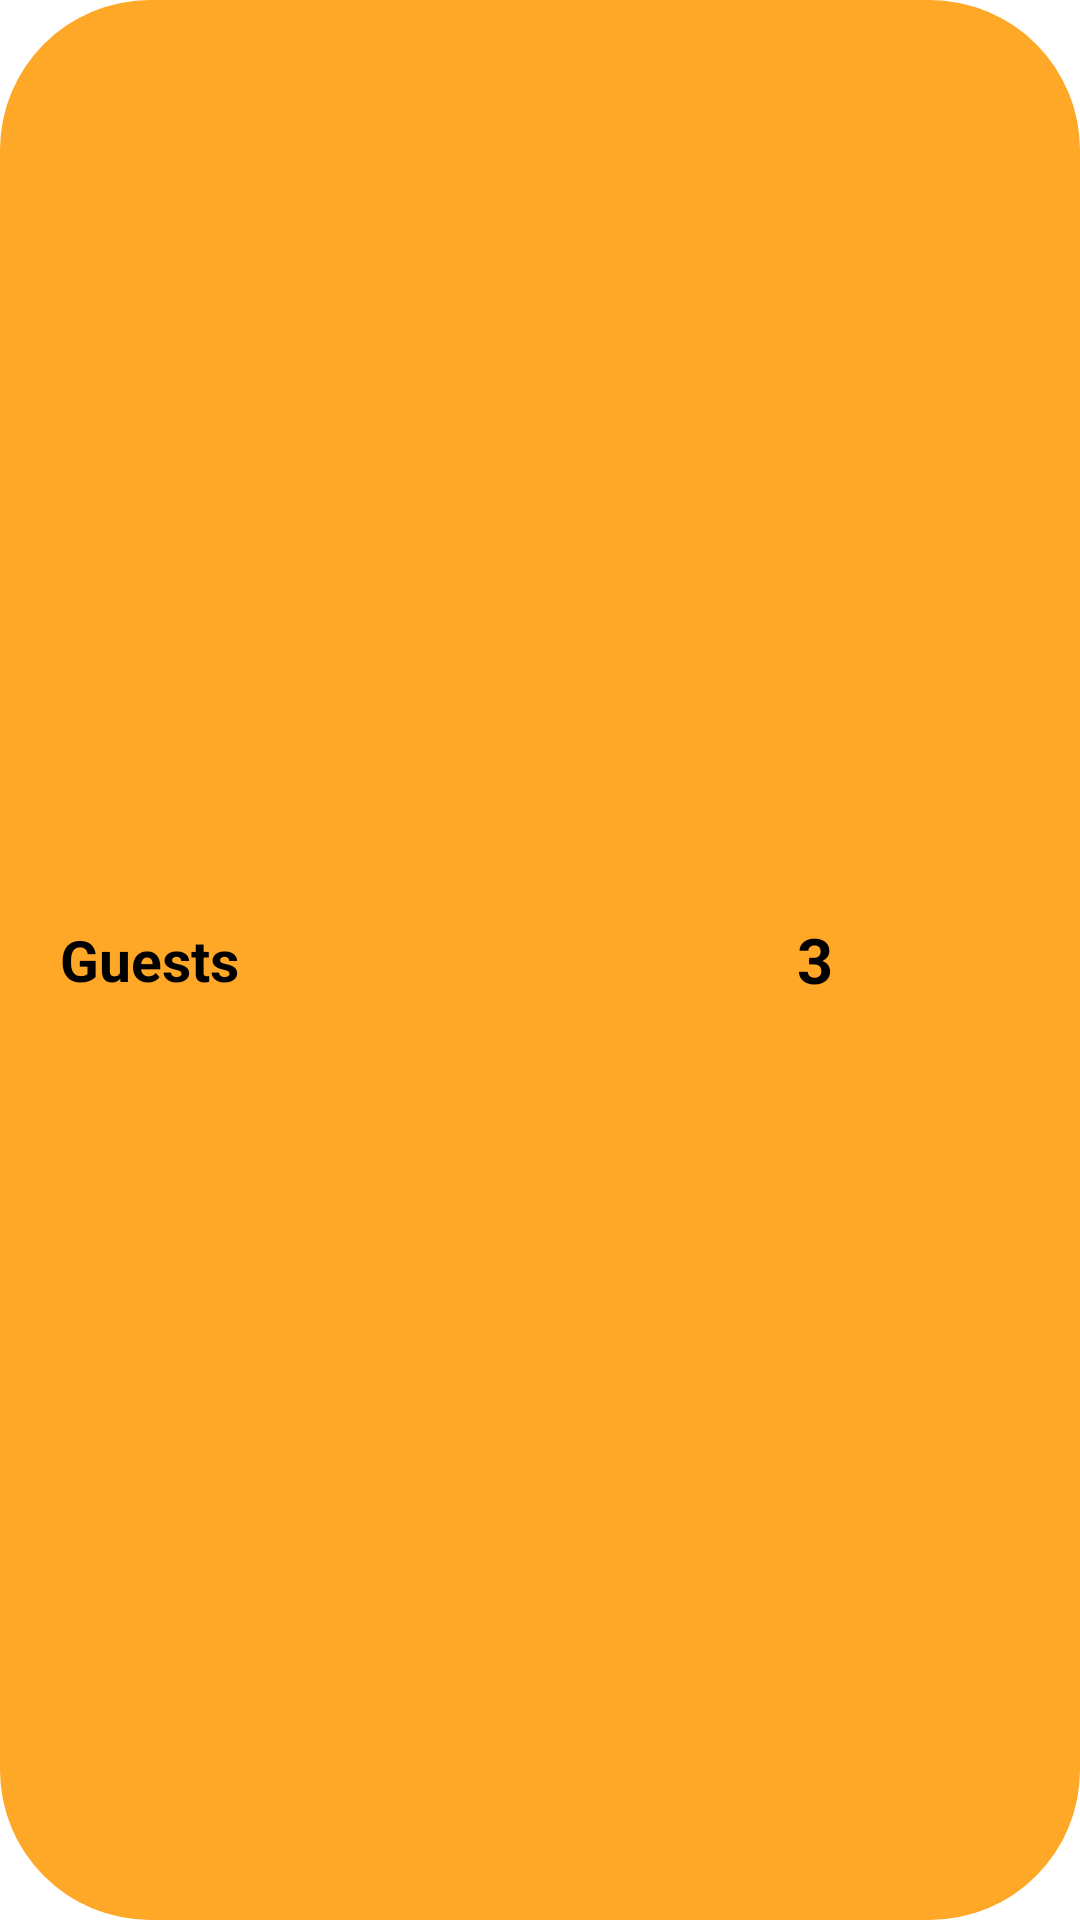

This screen was rendered from an Android layout file. Write that file and the resources it references.
<!-- AndroidManifest.xml: application theme Theme.POSAndroid -->
<!-- res/layout/add_guest_layout.xml -->
<?xml version="1.0" encoding="utf-8"?>
<RelativeLayout xmlns:android="http://schemas.android.com/apk/res/android"
    xmlns:app="http://schemas.android.com/apk/res-auto"
    android:layout_width="match_parent"
    android:layout_height="100dp"
    android:background="@drawable/add_guest_circle"
    android:padding="20dp">

    <LinearLayout
        android:layout_width="match_parent"
        android:layout_height="wrap_content"
        android:layout_centerInParent="true"
        android:orientation="horizontal"
        android:weightSum="4">

        <TextView
            android:layout_width="wrap_content"
            android:layout_height="wrap_content"
            android:layout_gravity="center"
            android:layout_weight="2"
            android:text="Guests"
            android:textColor="@color/black"
            android:textSize="19sp"
            android:textStyle="bold" />

        <ImageView
            android:id="@+id/iv_add"
            android:layout_width="wrap_content"
            android:layout_height="wrap_content"
            android:layout_weight="1"
            app:tint="@color/white"
            android:src="@drawable/ic_add_circle" />

        <TextView
            android:id="@+id/tv_guest"
            android:layout_width="wrap_content"
            android:layout_height="wrap_content"
            android:layout_gravity="center"
            android:text="3"
            android:textColor="@color/black"
            android:textSize="21sp"
            android:textStyle="bold" />

        <ImageView
            android:id="@+id/iv_remove"
            android:layout_width="wrap_content"
            android:layout_height="wrap_content"
            android:layout_weight="1"
            app:tint="@color/white"
            android:src="@drawable/ic_remove_circle"
             />


    </LinearLayout>


</RelativeLayout>
<!-- resources referenced by this layout -->
<resources>
  <color name="black">#FF000000</color>
  <color name="white">#FFFFFFFF</color>
  <!-- drawable add_guest_circle (drawable) -->
  <?xml version="1.0" encoding="utf-8"?>
  <shape xmlns:android="http://schemas.android.com/apk/res/android"
      android:shape="rectangle">
  
      <solid android:color="@color/orange_500" />
  
      <corners android:radius="50dp" />
  
  </shape>
  <style name="Theme.POSAndroid" parent="Theme.MaterialComponents.DayNight.DarkActionBar">
          
          <item name="colorPrimary">@color/purple_500</item>
          <item name="colorPrimaryVariant">@color/purple_700</item>
          <item name="colorOnPrimary">@color/white</item>
          
          <item name="colorSecondary">@color/teal_200</item>
          <item name="colorSecondaryVariant">@color/teal_700</item>
          <item name="colorOnSecondary">@color/black</item>
          
          <item name="android:statusBarColor">?attr/colorPrimaryVariant</item>
          
      </style>
  <color name="orange_500">#ffa726</color>
  <color name="purple_500">#FF6200EE</color>
  <color name="purple_700">#FF3700B3</color>
  <color name="teal_200">#FF03DAC5</color>
  <color name="teal_700">#FF018786</color>
</resources>
